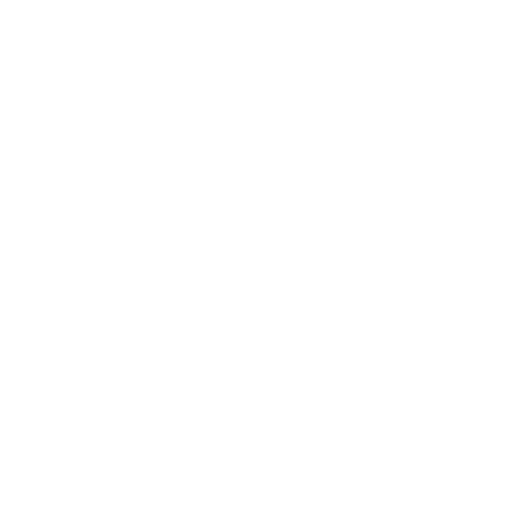
t = 0.00 s
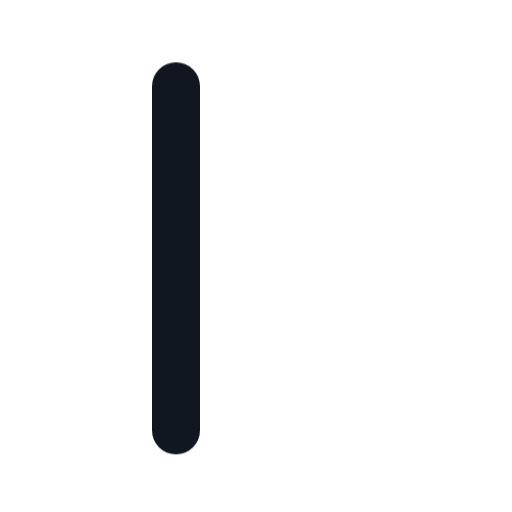
t = 0.30 s
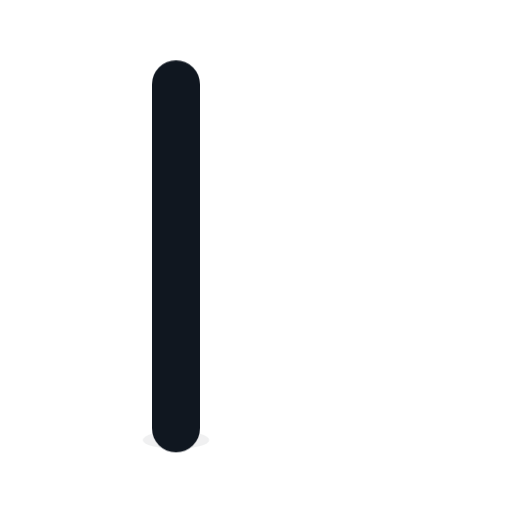
t = 0.34 s
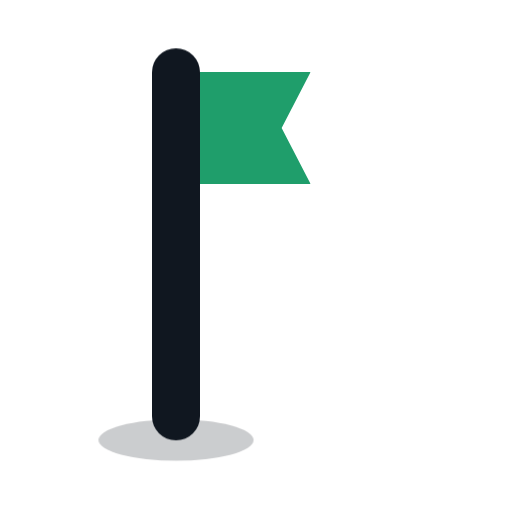
t = 0.50 s
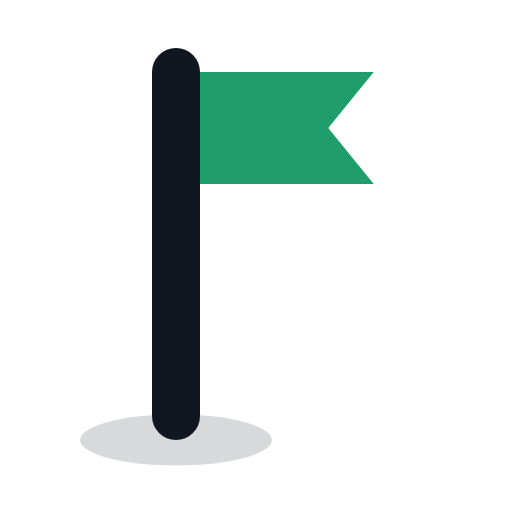
t = 0.66 s
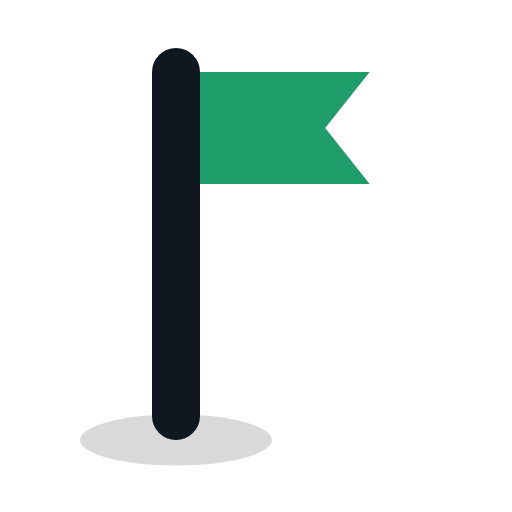
t = 0.82 s

The animated SVG that drew these frames (rendered in a browser with its animation timeline set to each time). Animation: 3 CSS @keyframes rules; one cycle of 0.82 s.

<svg xmlns="http://www.w3.org/2000/svg" viewBox="0 0 64 64" width="64" height="64" role="img" aria-label="Flagpost">
  <style>
    .fp-ground, .fp-post, .fp-flag { transform-box: fill-box; }
    .fp-ground { transform-origin: center; opacity: .16;
                 animation: fp-plant-ground 340ms ease-out 300ms both; }
    .fp-post   { transform-origin: bottom center;
                 animation: fp-plant-post 520ms cubic-bezier(.34,1.4,.5,1) both; }
    .fp-flag   { transform-origin: left center;
                 animation: fp-plant-flag 420ms cubic-bezier(.2,.9,.3,1.15) 420ms both; }

    @keyframes fp-plant-post {
      0%   { transform: translateY(-34px); opacity: 0; }
      30%  { opacity: 1; }
      100% { transform: translateY(0); opacity: 1; }
    }
    @keyframes fp-plant-ground {
      0%   { opacity: 0; transform: scale(.2); }
      60%  { opacity: .22; }
      100% { opacity: .16; transform: scale(1); }
    }
    @keyframes fp-plant-flag {
      0%   { transform: scaleX(0); }
      100% { transform: scaleX(1); }
    }

    @media (prefers-reduced-motion: reduce) {
      .fp-ground, .fp-post, .fp-flag { animation: none !important; }
    }
  </style>

  <ellipse class="fp-ground" cx="22" cy="55" rx="12" ry="3.2" fill="#101720"/>
  <rect class="fp-post" x="19" y="6" width="6" height="49" rx="3" fill="#101720"/>
  <path class="fp-flag" d="M25 9 H46 L40.5 16 L46 23 H25 Z" fill="#1F9E6B"/>
</svg>
